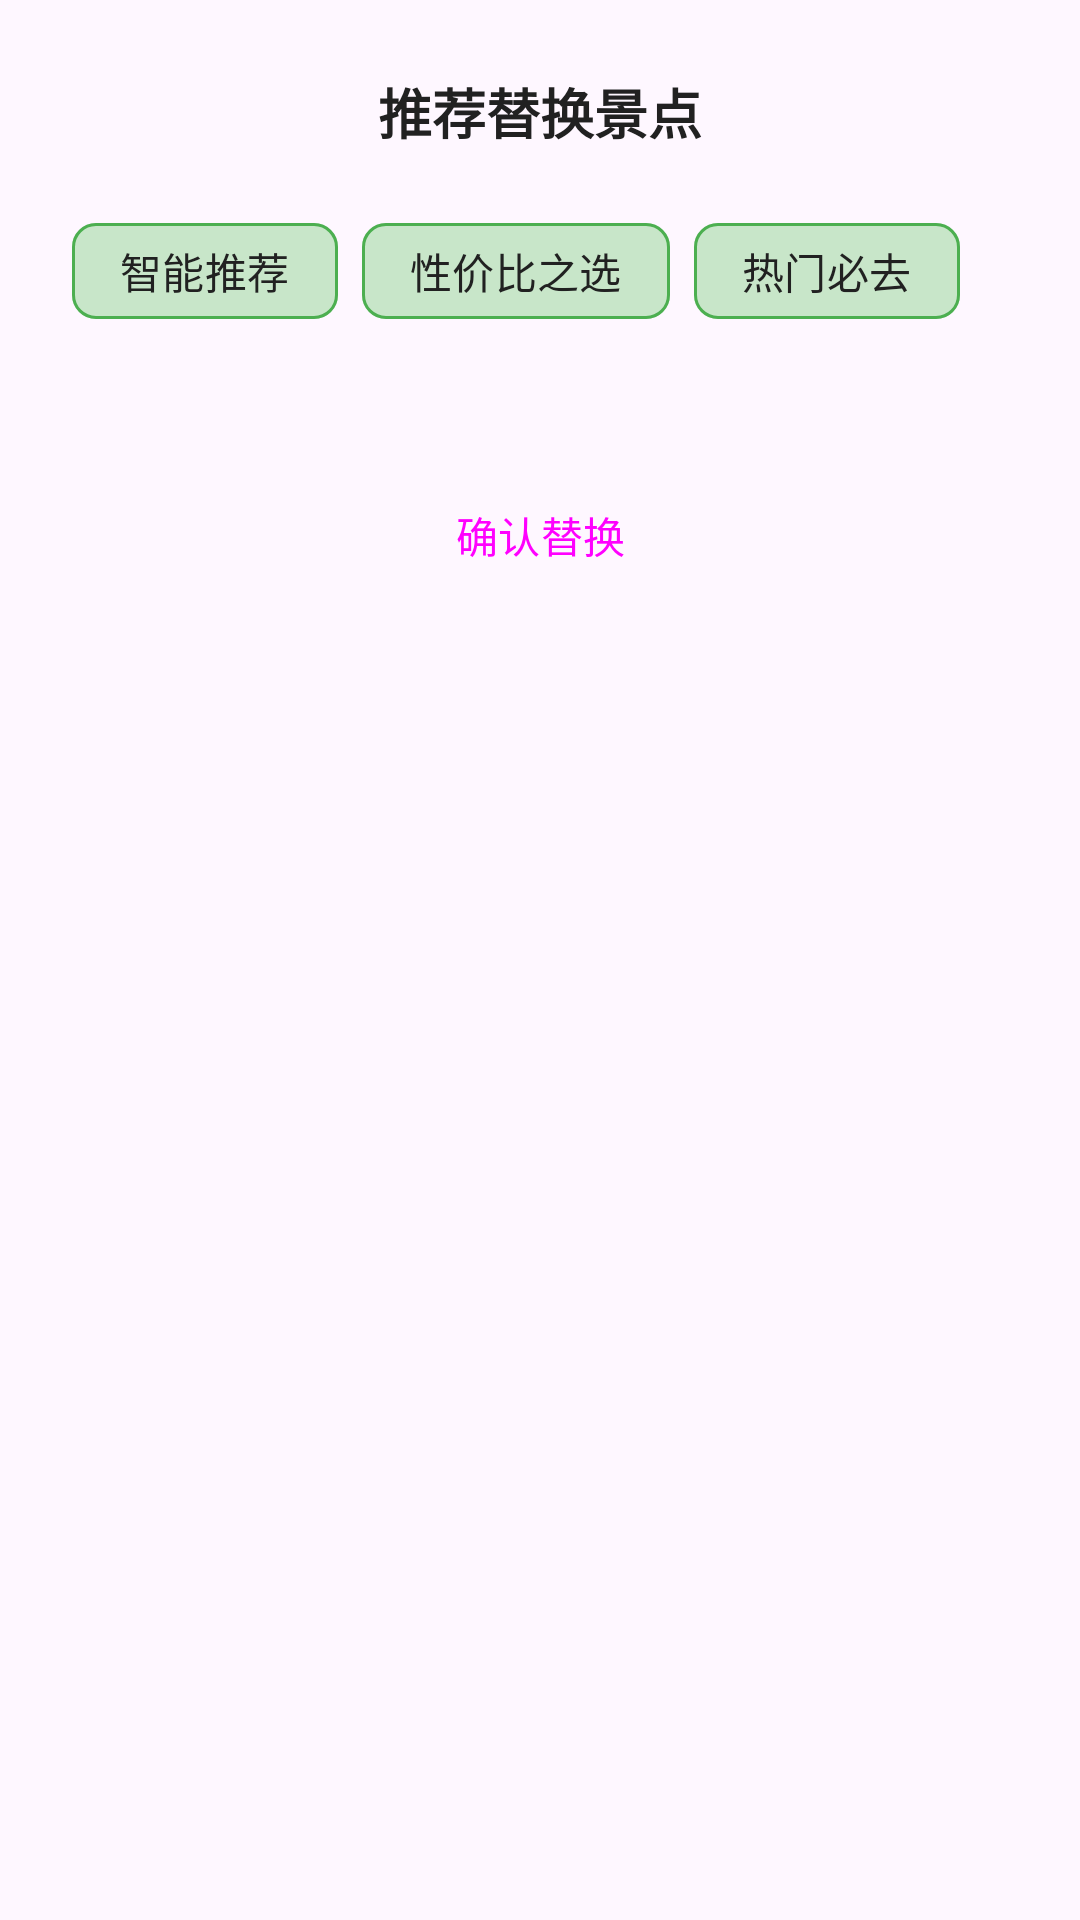

Reconstruct the res/layout file that produces this screen, plus the resources it refers to.
<!-- AndroidManifest.xml: application theme Theme.Yuyu -->
<!-- res/layout/dialog_replace_spot.xml -->
<?xml version="1.0" encoding="utf-8"?>
<androidx.constraintlayout.widget.ConstraintLayout xmlns:android="http://schemas.android.com/apk/res/android"
    xmlns:app="http://schemas.android.com/apk/res-auto"
    xmlns:tools="http://schemas.android.com/tools"
    android:layout_width="match_parent"
    android:layout_height="wrap_content"
    android:padding="@dimen/spacing_large">

    <TextView
        android:id="@+id/tv_title"
        android:layout_width="wrap_content"
        android:layout_height="wrap_content"
        android:text="@string/replace_spot_title"
        android:textColor="@color/text_primary"
        android:textSize="@dimen/text_size_xlarge"
        android:textStyle="bold"
        app:layout_constraintEnd_toEndOf="parent"
        app:layout_constraintStart_toStartOf="parent"
        app:layout_constraintTop_toTopOf="parent" />

    <com.google.android.material.chip.ChipGroup
        android:id="@+id/chip_group_filter"
        android:layout_width="match_parent"
        android:layout_height="wrap_content"
        android:layout_marginTop="@dimen/spacing_medium"
        app:chipSpacing="8dp"
        app:singleSelection="true"
        app:selectionRequired="true"
        app:layout_constraintEnd_toEndOf="parent"
        app:layout_constraintStart_toStartOf="parent"
        app:layout_constraintTop_toBottomOf="@id/tv_title">

        <com.google.android.material.chip.Chip
            android:id="@+id/chip_recommend"
            style="@style/Widget.Yuyu.Chip.Choice"
            android:layout_width="wrap_content"
            android:layout_height="wrap_content"
            android:checked="true"
            android:text="@string/filter_recommend" />

        <com.google.android.material.chip.Chip
            android:id="@+id/chip_budget"
            style="@style/Widget.Yuyu.Chip.Choice"
            android:layout_width="wrap_content"
            android:layout_height="wrap_content"
            android:text="@string/filter_budget" />

        <com.google.android.material.chip.Chip
            android:id="@+id/chip_popular"
            style="@style/Widget.Yuyu.Chip.Choice"
            android:layout_width="wrap_content"
            android:layout_height="wrap_content"
            android:text="@string/filter_popular" />

    </com.google.android.material.chip.ChipGroup>

    <androidx.recyclerview.widget.RecyclerView
        android:id="@+id/rv_spots"
        android:layout_width="match_parent"
        android:layout_height="wrap_content"
        android:layout_marginTop="@dimen/spacing_medium"
        android:nestedScrollingEnabled="false"
        app:layoutManager="androidx.recyclerview.widget.LinearLayoutManager"
        app:layout_constraintEnd_toEndOf="parent"
        app:layout_constraintStart_toStartOf="parent"
        app:layout_constraintTop_toBottomOf="@id/chip_group_filter"
        app:spanCount="1"
        tools:itemCount="3"
        tools:listitem="@layout/item_spot" />

    <Button
        android:id="@+id/btn_confirm_replace"
        style="@style/Widget.Yuyu.Button.Primary"
        android:layout_width="match_parent"
        android:layout_height="wrap_content"
        android:layout_marginTop="@dimen/spacing_large"
        android:text="@string/btn_confirm_replace"
        android:textAllCaps="false"
        app:layout_constraintEnd_toEndOf="parent"
        app:layout_constraintStart_toStartOf="parent"
        app:layout_constraintTop_toBottomOf="@id/rv_spots" />

</androidx.constraintlayout.widget.ConstraintLayout>
<!-- res/layout/item_spot.xml (included above) -->
<?xml version="1.0" encoding="utf-8"?>
<androidx.cardview.widget.CardView xmlns:android="http://schemas.android.com/apk/res/android"
    xmlns:app="http://schemas.android.com/apk/res-auto"
    android:layout_width="match_parent"
    android:layout_height="wrap_content"
    android:layout_margin="@dimen/spacing_small"
    app:cardCornerRadius="@dimen/corner_radius_medium"
    app:cardElevation="2dp">

    <androidx.constraintlayout.widget.ConstraintLayout
        android:layout_width="match_parent"
        android:layout_height="wrap_content"
        android:padding="@dimen/spacing_medium">

        <TextView
            android:id="@+id/tv_name"
            android:layout_width="0dp"
            android:layout_height="wrap_content"
            android:text="景点名称"
            android:textColor="@color/text_primary"
            android:textSize="@dimen/text_size_large"
            android:textStyle="bold"
            app:layout_constraintStart_toStartOf="parent"
            app:layout_constraintTop_toTopOf="parent" />

        <TextView
            android:id="@+id/tv_address"
            android:layout_width="0dp"
            android:layout_height="wrap_content"
            android:layout_marginTop="4dp"
            android:text="详细地址"
            android:textColor="@color/text_secondary"
            android:textSize="@dimen/text_size_small"
            app:layout_constraintEnd_toStartOf="@id/btn_navigate"
            app:layout_constraintStart_toStartOf="parent"
            app:layout_constraintTop_toBottomOf="@id/tv_name" />

        <TextView
            android:id="@+id/tv_type"
            android:layout_width="wrap_content"
            android:layout_height="wrap_content"
            android:layout_marginTop="4dp"
            android:background="@drawable/chip_background"
            android:paddingHorizontal="@dimen/spacing_tiny"
            android:paddingVertical="@dimen/spacing_tiny"
            android:text="类型"
            android:textColor="@color/text_hint"
            android:textSize="@dimen/text_size_small"
            app:layout_constraintStart_toStartOf="parent"
            app:layout_constraintTop_toBottomOf="@id/tv_address" />

        <TextView
            android:id="@+id/tv_duration"
            android:layout_width="wrap_content"
            android:layout_height="wrap_content"
            android:layout_marginStart="8dp"
            android:background="@drawable/chip_background"
            android:paddingHorizontal="@dimen/spacing_tiny"
            android:paddingVertical="@dimen/spacing_tiny"
            android:text="时长"
            android:textColor="@color/text_hint"
            android:textSize="@dimen/text_size_small"
            app:layout_constraintStart_toEndOf="@id/tv_type"
            app:layout_constraintTop_toTopOf="@id/tv_type" />

        <Button
            android:id="@+id/btn_navigate"
            style="@style/Widget.Yuyu.Button.Secondary"
            android:layout_width="wrap_content"
            android:layout_height="wrap_content"
            android:text="@string/btn_navigate"
            android:textAllCaps="false"
            app:layout_constraintEnd_toEndOf="parent"
            app:layout_constraintTop_toTopOf="parent" />

        <Button
            android:id="@+id/btn_replace_spot"
            style="@style/Widget.Yuyu.Button.Secondary"
            android:layout_width="wrap_content"
            android:layout_height="wrap_content"
            android:layout_marginTop="8dp"
            android:text="@string/btn_replace_spot"
            android:textAllCaps="false"
            app:layout_constraintEnd_toEndOf="parent"
            app:layout_constraintTop_toBottomOf="@id/btn_navigate" />

    </androidx.constraintlayout.widget.ConstraintLayout>
</androidx.cardview.widget.CardView>
<!-- resources referenced by this layout -->
<resources>
  <color name="text_hint">#9E9E9E</color>
  <color name="text_primary">#212121</color>
  <color name="text_secondary">#757575</color>
  <dimen name="corner_radius_medium">8dp</dimen>
  <dimen name="spacing_large">24dp</dimen>
  <dimen name="spacing_medium">16dp</dimen>
  <dimen name="spacing_small">8dp</dimen>
  <dimen name="spacing_tiny">4dp</dimen>
  <dimen name="text_size_large">16sp</dimen>
  <dimen name="text_size_small">12sp</dimen>
  <dimen name="text_size_xlarge">18sp</dimen>
  <!-- drawable chip_background (drawable) -->
  <?xml version="1.0" encoding="utf-8"?>
  <shape xmlns:android="http://schemas.android.com/apk/res/android"
      android:shape="rectangle">
      <solid android:color="@color/primary_light_color" />
      <corners android:radius="@dimen/corner_radius_small" />
  </shape>
  <string name="btn_confirm_replace">确认替换</string>
  <string name="btn_navigate">导航</string>
  <string name="btn_replace_spot">换一个景点</string>
  <string name="filter_budget">性价比之选</string>
  <string name="filter_popular">热门必去</string>
  <string name="filter_recommend">智能推荐</string>
  <string name="replace_spot_title">推荐替换景点</string>
  <style name="Widget.Yuyu.Button.Primary" parent="Widget.Material3.Button">
          <item name="backgroundTint">@color/primary_color</item>
          <item name="textColor">@color/white</item>
          <item name="cornerRadius">@dimen/corner_radius_medium</item>
          <item name="android:minHeight">@dimen/button_height</item>
      </style>
  <style name="Widget.Yuyu.Button.Secondary" parent="Widget.Material3.Button.OutlinedButton">
          <item name="strokeColor">@color/primary_color</item>
          <item name="textColor">@color/primary_color</item>
          <item name="cornerRadius">@dimen/corner_radius_medium</item>
          <item name="android:minHeight">@dimen/button_height</item>
      </style>
  <style name="Widget.Yuyu.Chip.Choice" parent="@android:style/Widget.MaterialComponents.Chip.Choice">
          <item name="chipBackgroundColor">@color/primary_light_color</item>
          <item name="android:textColor">@color/text_primary</item>
          <item name="chipStrokeWidth">1dp</item>
          <item name="chipStrokeColor">@color/primary_color</item>
      </style>
  <color name="primary_light_color">#C8E6C9</color>
  <dimen name="corner_radius_small">4dp</dimen>
  <color name="primary_color">#4CAF50</color>
  <color name="white">#FFFFFF</color>
  <dimen name="button_height">48dp</dimen>
  <color name="primary_dark_color">#388E3C</color>
  <color name="secondary_color">#2196F3</color>
  <color name="accent_color">#FFC107</color>
  <style name="BottomSheetDialogStyle" parent="@style/ThemeOverlay.Material3.BottomSheetDialog">
          <item name="bottomSheetStyle">@style/RoundedBottomSheet</item>
      </style>
  <style name="RoundedBottomSheet" parent="@style/Widget.Material3.BottomSheet.Modal">
          <item name="shapeAppearanceOverlay">@style/ShapeAppearanceOverlay.Yuyu.BottomSheet.Rounded</item>
      </style>
  <style name="ShapeAppearanceOverlay.Yuyu.BottomSheet.Rounded" parent="">
          <item name="cornerFamily">rounded</item>
          <item name="cornerSizeTopRight">@dimen/corner_radius_large</item>
          <item name="cornerSizeTopLeft">@dimen/corner_radius_large</item>
          <item name="cornerSizeBottomRight">@dimen/corner_radius_small</item>
          <item name="cornerSizeBottomLeft">@dimen/corner_radius_small</item>
      </style>
  <dimen name="corner_radius_large">12dp</dimen>
</resources>
